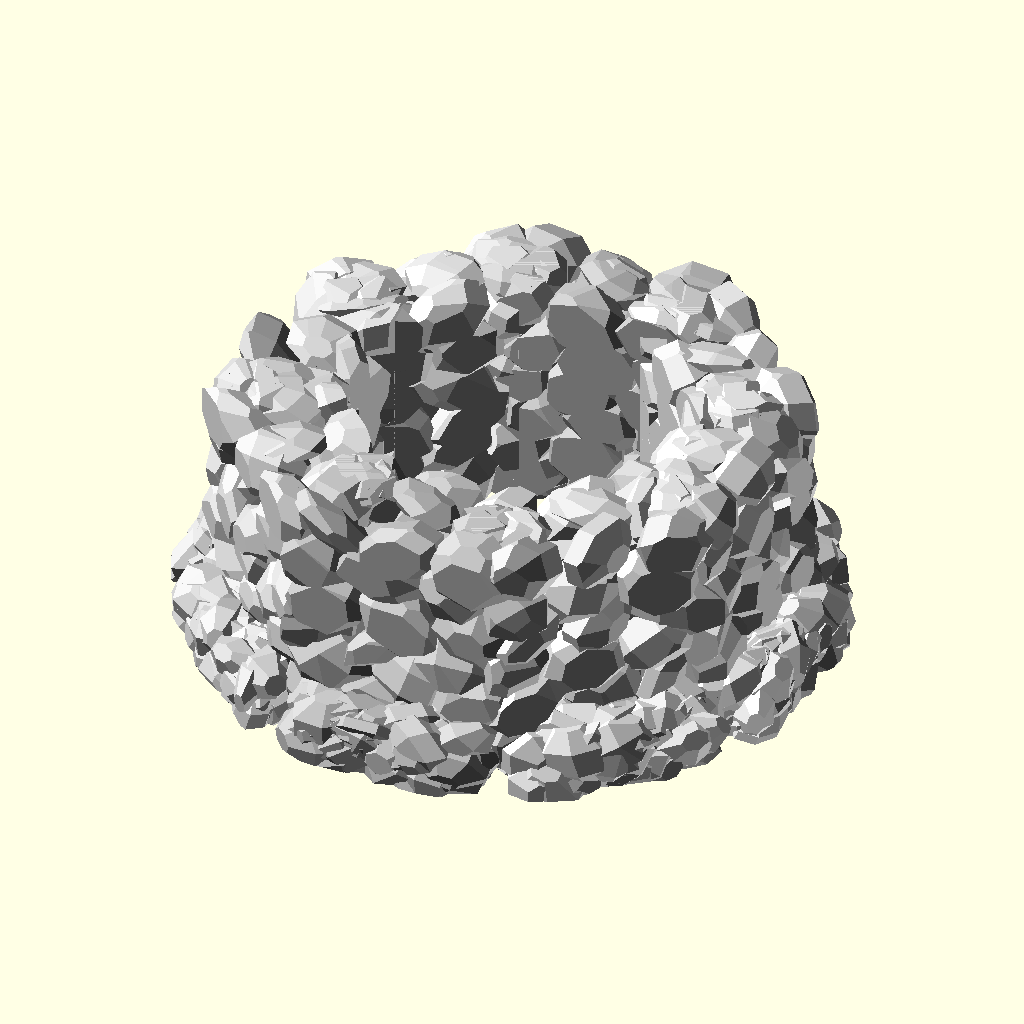
Cell 1: rendered with the file's own defaults.
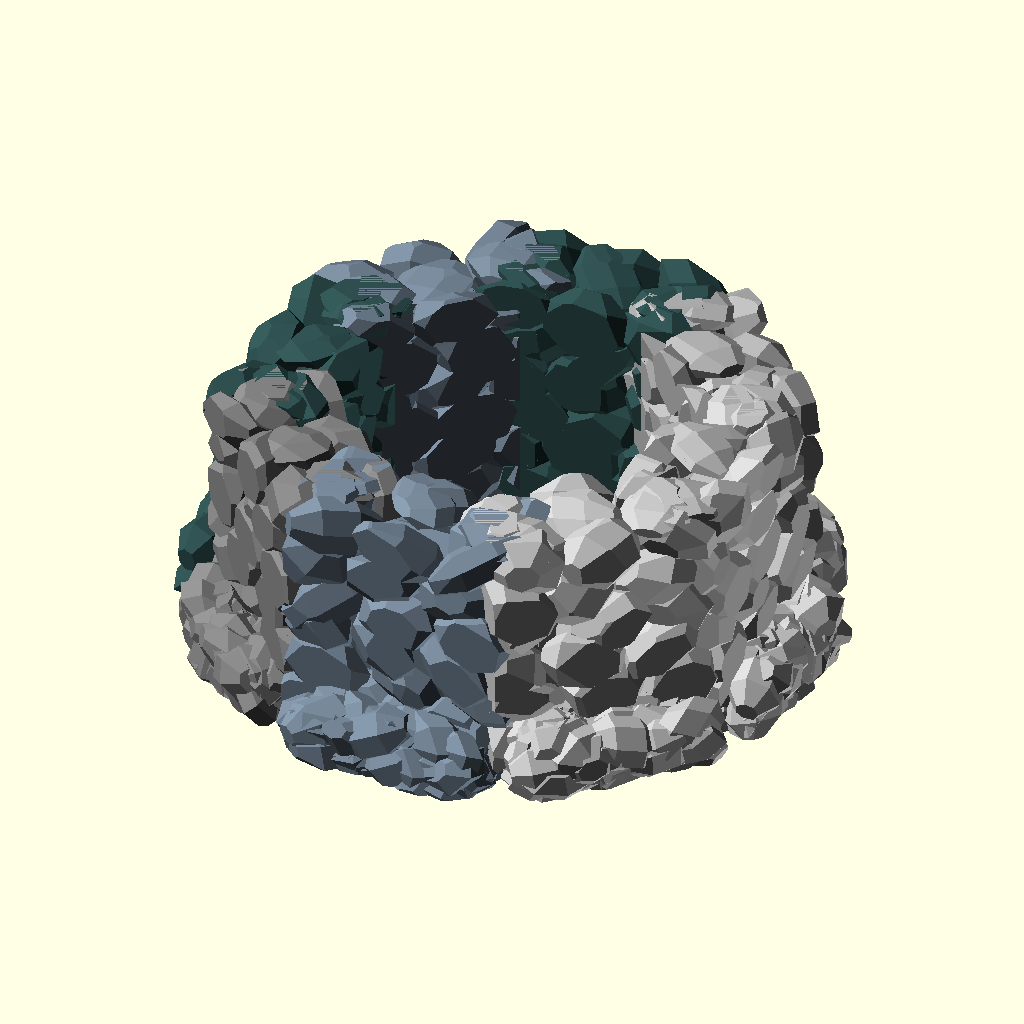
Cell 2 — n_colors set to 10, the other parameters unchanged.
All cells are drawn from the same view direction (rotation 55°, 0°, 25°, orthographic, colour scheme Cornfield), but the view is re-fitted for each cell, so position and scale can differ between cells as well as the parameter.
OpenSCAD source file scadFiles/857371/1394593.scad:


colors = ["Gainsboro", "LightGrey", "Silver", "DarkGray", "Gray",

"DimGray", "LightSlateGray", "SlateGray", "DarkSlateGray", "Black"];

n_colors = 5;



module stone(){ rotate([rands(0, 360, 1)[0],rands(0, 360, 1)[0],rands(0, 360, 1)[0]])resize([rands(3, 10, 1)[0],rands(3, 10, 1)[0],rands(3, 10, 1)[0]])

    //import("rock.stl", convexity=3);

    sphere(1, $fa=15, $fs=1); 

    }





module Wall( length, height)

{

    color( colors[rands(0, n_colors-1, 1)[0]])

	scale([0.2,0.2,0.20])  

     union() {

    intersection() {

    

    translate([-29,-22,0]) cube([63,length*40+44,height*20+17 ]) ;

   

    union() {

        translate([-8,10,0]) cube([20,length*40-25,height*20-5 ]) ;

		// Wall

		for( i = [1:height]) {

			for ( j = [0:length] ) {

				color( colors[rands(0, n_colors-1, 1)[0]])

                        translate([40/2+rands(-5, 5, 1)[0],j*40-(i%2)*10,i*20])

				resize([35,45,35]) stone();

                		translate([-40/2+rands(-5, 5, 1)[0],j*40-(i%2)*10,i*20])				resize([35,45,35]) stone();

			}

		}

		

		// Top stones

		for (j = [0:length]) {

				color( colors[rands(0, n_colors-1, 1)[0]])

				translate([rands(-10, 10, 1)[0],j*40+rands(-5, 5, 1)[0],(height+.5)*20])

				resize([40,40,15]) stone();

		}

        

        	// end stones

		for (j = [0:height]) {

				color("Red")

				translate([0,-5,j*20])

				resize([40,40,40]) stone();

		}

            	// end stones

		for (j = [0:height]) {

				color("Red")

				translate([0,length*40-2,j*20])

				resize([40,40,40]) stone();

		}

	}}

		// Base stones

		difference() {

			scale([1,1,1.5])

			union(){

				for( i = [0:160]) {

					color( colors[rands(0, n_colors-1, 1)[0]])

					translate([rands(0, 45, 1)[0], rands(0, length*40, 1)[0],rands(0, 15, 1)[0]])					resize([30,40,20]) stone();

				}

			}

			

			translate([-240/2,-40, -40])			cube([240, 80+40*length+20, 40]);

		}

	}

}









union(){

for( i = [0:7]) {

rotate ([0,0,45*i]) translate ([22,-8,0]) Wall(2,6);



}}
Parameter table extracted from the source (name, type, default, range or options):
n_colors: number, default 5
